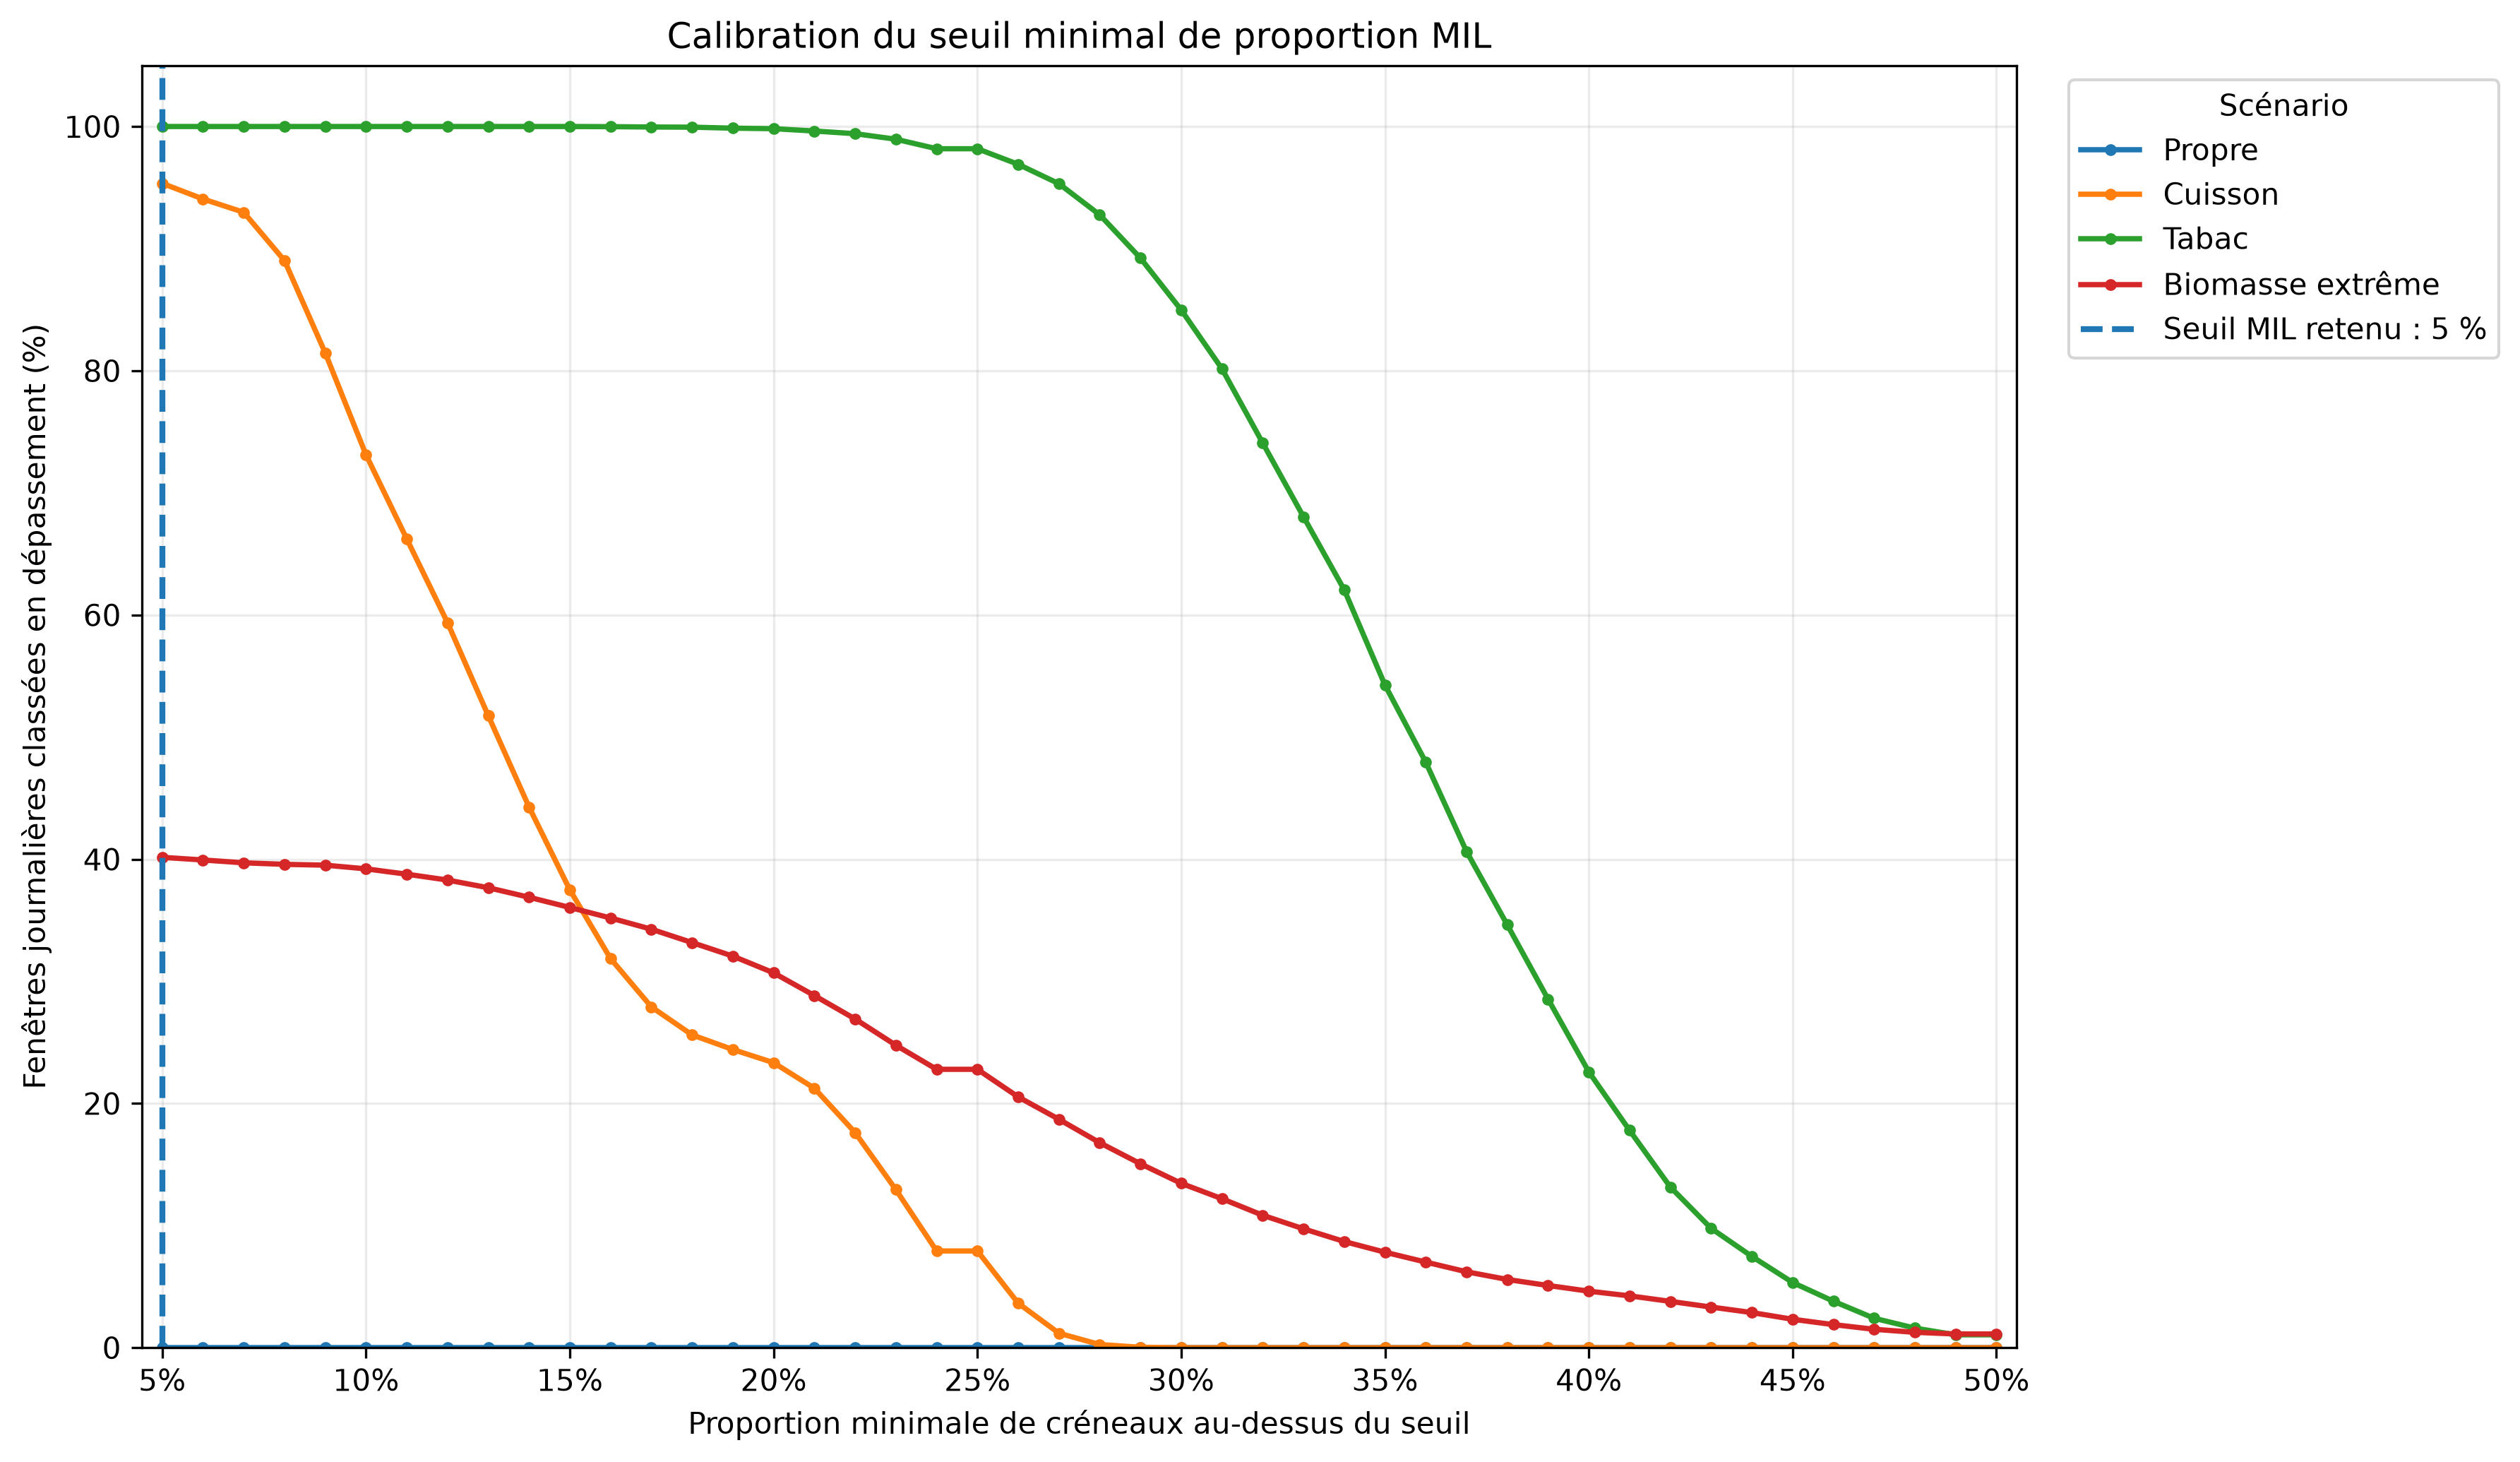

Values plotted in this chart, from the file beside it:
emission_scenario, mil_threshold, exceedance_rate
clean, 0.05, 0.0
clean, 0.06, 0.0
clean, 0.07, 0.0
clean, 0.08, 0.0
clean, 0.09, 0.0
clean, 0.1, 0.0
clean, 0.11, 0.0
clean, 0.12, 0.0
clean, 0.13, 0.0
clean, 0.14, 0.0
clean, 0.15, 0.0
clean, 0.16, 0.0
clean, 0.17, 0.0
clean, 0.18, 0.0
clean, 0.19, 0.0
clean, 0.2, 0.0
clean, 0.21, 0.0
clean, 0.22, 0.0
clean, 0.23, 0.0
clean, 0.24, 0.0
clean, 0.25, 0.0
clean, 0.26, 0.0
clean, 0.27, 0.0
clean, 0.28, 0.0
clean, 0.29, 0.0
clean, 0.3, 0.0
clean, 0.31, 0.0
clean, 0.32, 0.0
clean, 0.33, 0.0
clean, 0.34, 0.0
clean, 0.35, 0.0
clean, 0.36, 0.0
clean, 0.37, 0.0
clean, 0.38, 0.0
clean, 0.39, 0.0
clean, 0.4, 0.0
clean, 0.41, 0.0
clean, 0.42, 0.0
clean, 0.43, 0.0
clean, 0.44, 0.0
clean, 0.45, 0.0
clean, 0.46, 0.0
clean, 0.47, 0.0
clean, 0.48, 0.0
clean, 0.49, 0.0
clean, 0.5, 0.0
cooking, 0.05, 95.35
cooking, 0.06, 94.07
cooking, 0.07, 92.98
cooking, 0.08, 89.02
cooking, 0.09, 81.46
cooking, 0.1, 73.12
cooking, 0.11, 66.23
cooking, 0.12, 59.37
cooking, 0.13, 51.75
cooking, 0.14, 44.27
cooking, 0.15, 37.5
cooking, 0.16, 31.86
cooking, 0.17, 27.91
cooking, 0.18, 25.61
... 124 more rows
